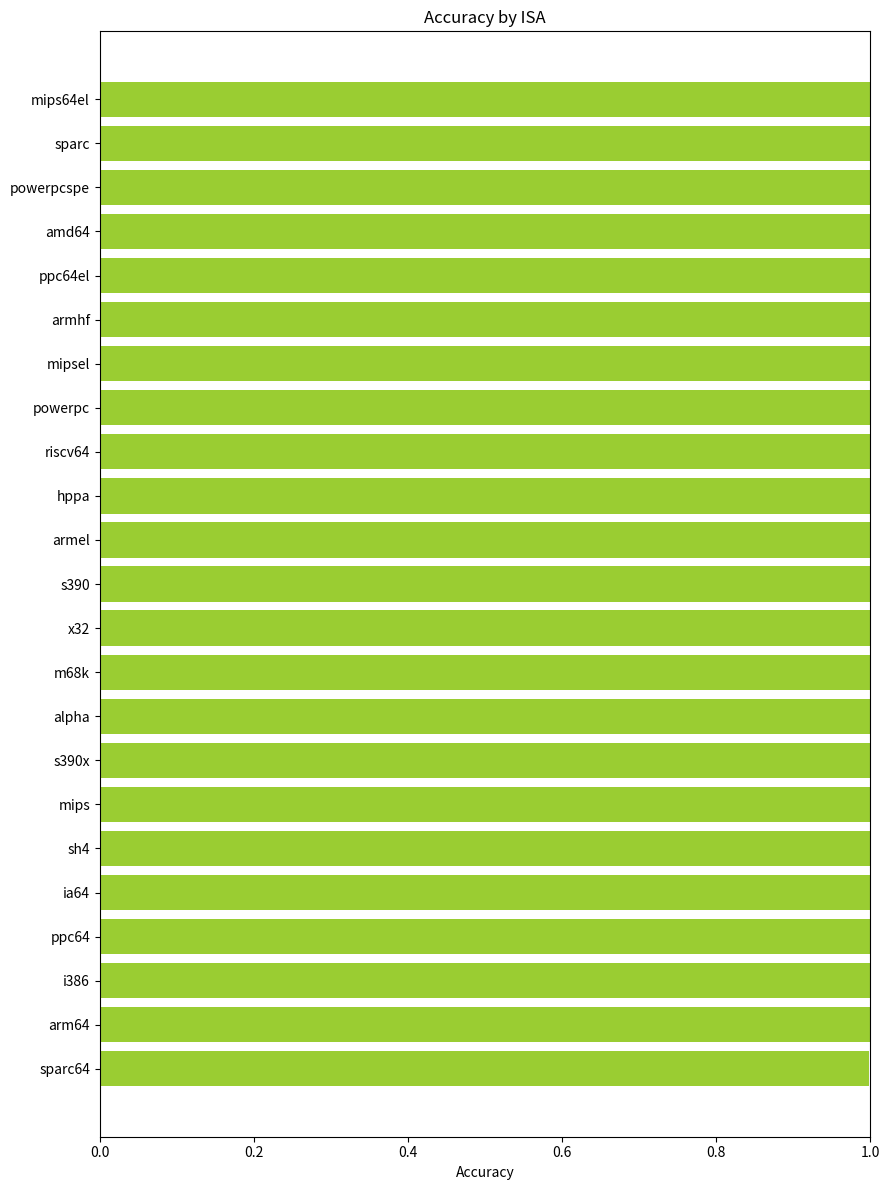

Write the Python code that produced this figure.
import matplotlib.pyplot as plt
import os

data_string = """
arm64 Accuracy: 99.97%
ppc64 Accuracy: 100.00%
ia64 Accuracy: 100.00%
i386 Accuracy: 99.98%
sh4 Accuracy: 100.00%
sparc64 Accuracy: 99.79%
mips Accuracy: 100.00%
s390x Accuracy: 100.00%
alpha Accuracy: 100.00%
m68k Accuracy: 100.00%
x32 Accuracy: 100.00%
s390 Accuracy: 100.00%
armel Accuracy: 100.00%
hppa Accuracy: 100.00%
riscv64 Accuracy: 100.00%
powerpc Accuracy: 100.00%
mipsel Accuracy: 100.00%
armhf Accuracy: 100.00%
ppc64el Accuracy: 100.00%
amd64 Accuracy: 100.00%
powerpcspe Accuracy: 100.00%
sparc Accuracy: 100.00%
mips64el Accuracy: 100.00%
"""

# Parse the data
data = []
for line in data_string.strip().split("\n"):
    if line:
        parts = line.split(" Accuracy: ")
        arch = parts[0]
        accuracy_str = parts[1].strip("%")
        accuracy = float(accuracy_str) / 100.0
        data.append((arch, accuracy))

# Sort data by accuracy (ascending)
sorted_data = sorted(data, key=lambda item: item[1])

# Separate architectures and accuracies for plotting
architectures = [item[0] for item in sorted_data]
accuracies = [item[1] for item in sorted_data]

# Create the horizontal bar chart
plt.figure(figsize=(9, 12))  # Use similar figure size as the original script
plt.barh(architectures, accuracies, color="yellowgreen")  # Use similar color

plt.xlabel("Accuracy")
plt.title("Accuracy by ISA")  # Add a title for clarity
plt.xlim(0, 1)  # Set x-axis limit from 0 to 1

plt.tight_layout()

# Save the figure
output_dir = "output"
if not os.path.exists(output_dir):
    os.makedirs(output_dir)
plt.savefig(os.path.join(output_dir, "isadetect-traintest-accuracy-by-isa.png"))

print(
    f"Bar chart saved to {os.path.join(output_dir, 'isadetect-traintest-accuracy-by-isa.png')}"
)
